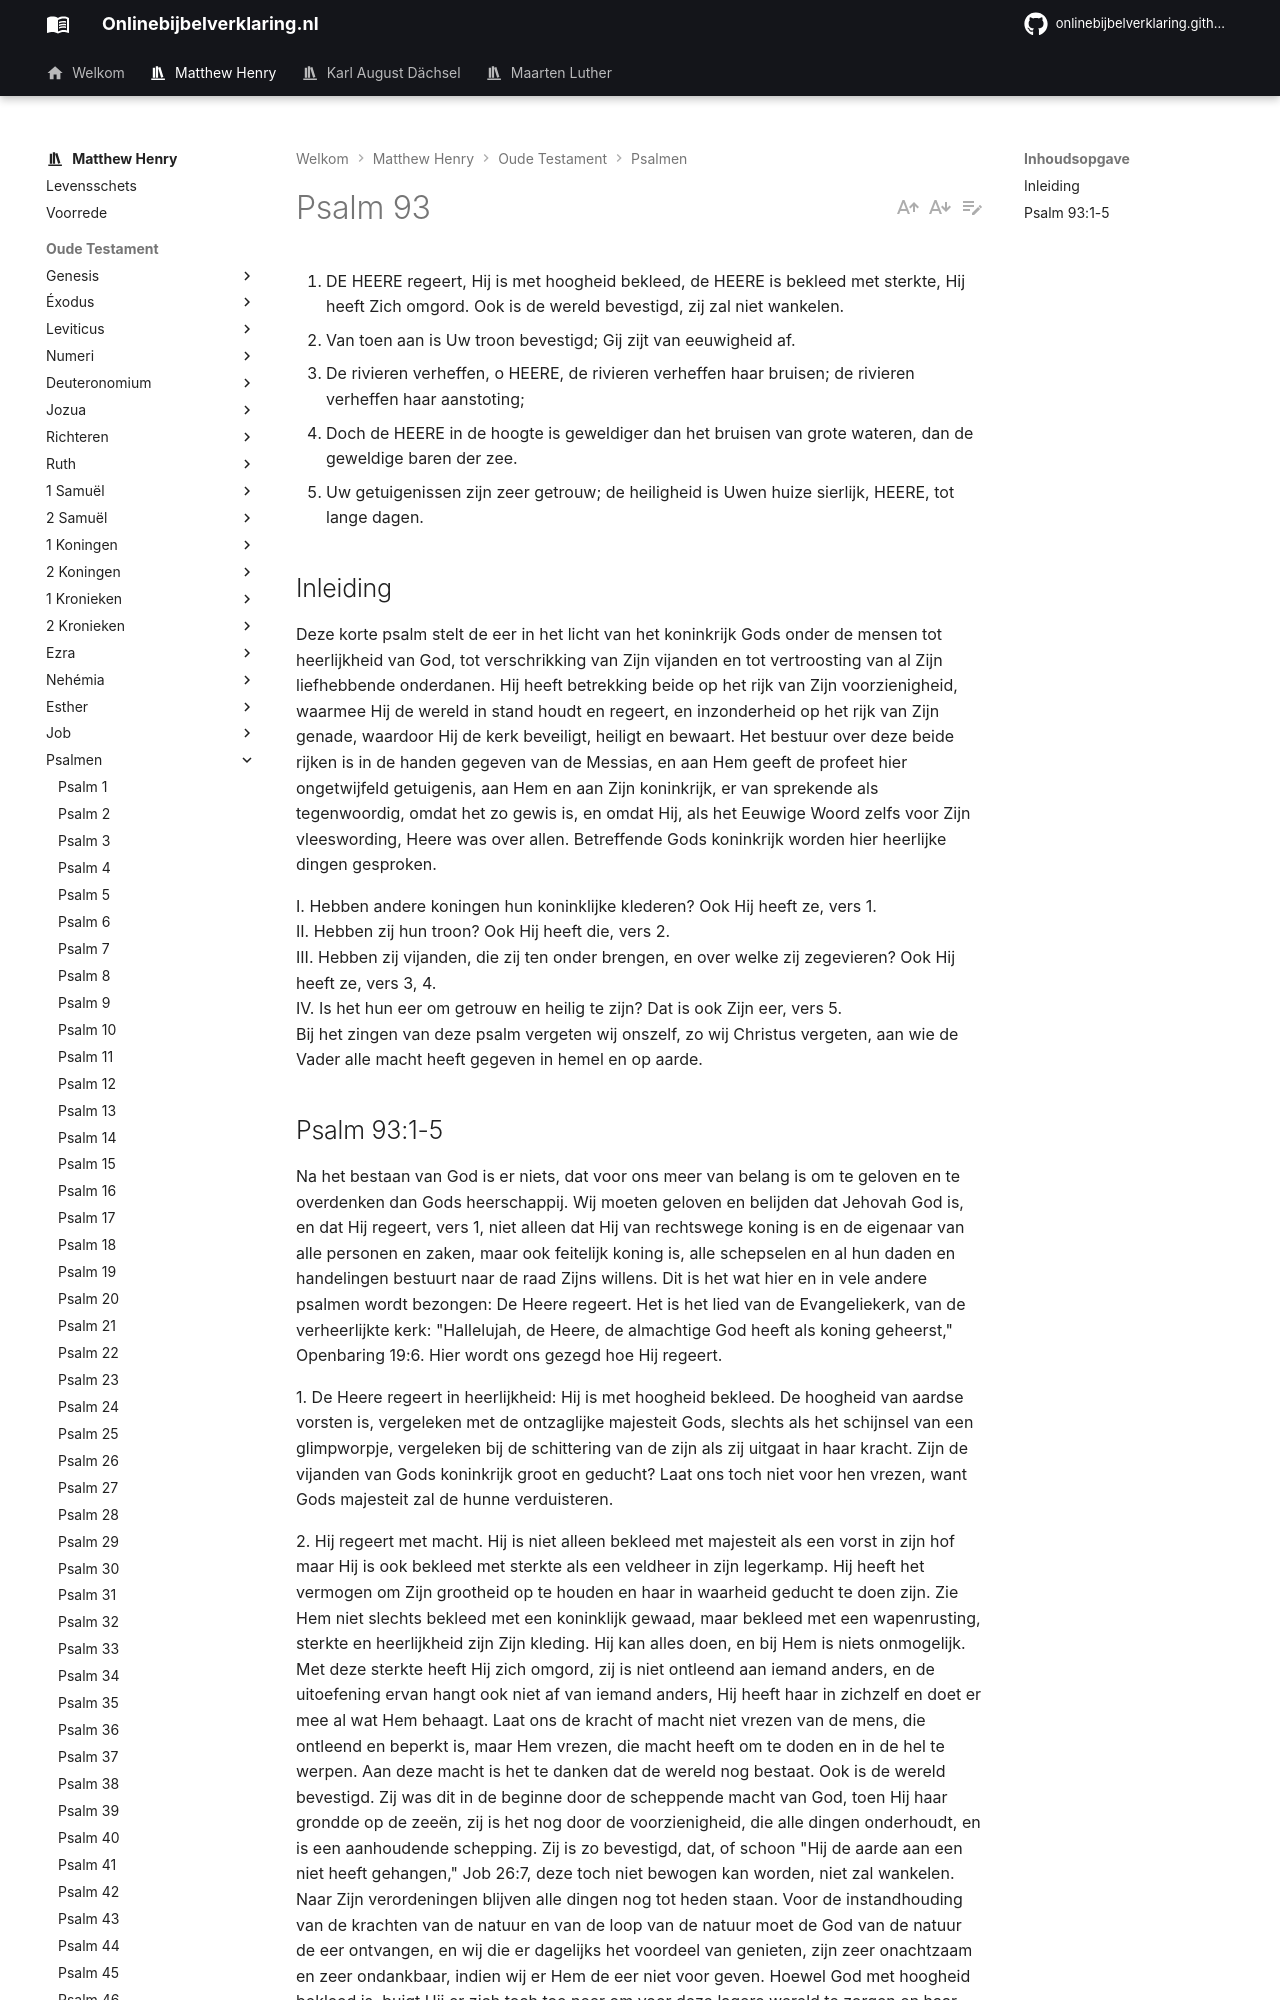

repository: onlinebijbelverklaring/dev-preview · page: matthewhenry/Psalmen/Psalm93/index.html · generator: mkdocs

1. DE HEERE regeert, Hij is met hoogheid bekleed, de HEERE is bekleed met sterkte, Hij heeft Zich omgord. Ook is de wereld bevestigd, zij zal niet wankelen.
2. Van toen aan is Uw troon bevestigd; Gij zijt van eeuwigheid af.
3. De rivieren verheffen, o HEERE, de rivieren verheffen haar bruisen; de rivieren verheffen haar aanstoting;
4. Doch de HEERE in de hoogte is geweldiger dan het bruisen van grote wateren, dan de geweldige baren der zee.
5. Uw getuigenissen zijn zeer getrouw; de heiligheid is Uwen huize sierlijk, HEERE, tot lange dagen.

## Inleiding

Deze korte psalm stelt de eer in het licht van het koninkrijk Gods onder de mensen tot heerlijkheid van God, tot verschrikking van Zijn vijanden en tot vertroosting van al Zijn liefhebbende onderdanen. Hij heeft betrekking beide op het rijk van Zijn voorzienigheid, waarmee Hij de wereld in stand houdt en regeert, en inzonderheid op het rijk van Zijn genade, waardoor Hij de kerk beveiligt, heiligt en bewaart. Het bestuur over deze beide rijken is in de handen gegeven van de Messias, en aan Hem geeft de profeet hier ongetwijfeld getuigenis, aan Hem en aan Zijn koninkrijk, er van sprekende als tegenwoordig, omdat het zo gewis is, en omdat Hij, als het Eeuwige Woord zelfs voor Zijn vleeswording, Heere was over allen. Betreffende Gods koninkrijk worden hier heerlijke dingen gesproken.

I. Hebben andere koningen hun koninklijke klederen? Ook Hij heeft ze, vers 1.  
II. Hebben zij hun troon? Ook Hij heeft die, vers 2.  
III. Hebben zij vijanden, die zij ten onder brengen, en over welke zij zegevieren? Ook Hij heeft ze, vers 3, 4.  
IV. Is het hun eer om getrouw en heilig te zijn? Dat is ook Zijn eer, vers 5.  
Bij het zingen van deze psalm vergeten wij onszelf, zo wij Christus vergeten, aan wie de Vader alle macht heeft gegeven in hemel en op aarde.
